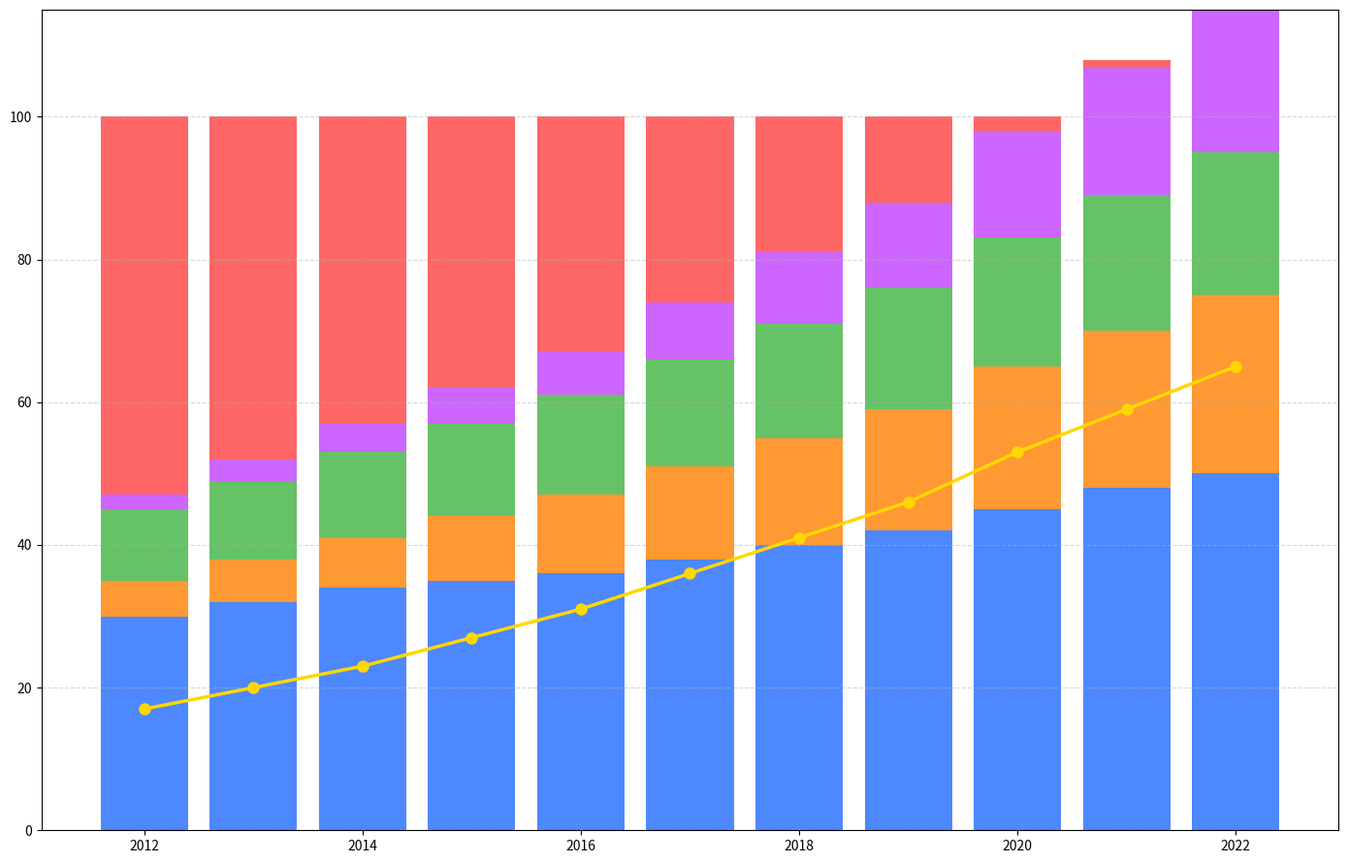

This chart was generated by the following Python code:
import matplotlib.pyplot as plt
import numpy as np

# Years of interest
years = np.arange(2012, 2023)

# Mode of transport percentages over the years
public_transport = np.array([30, 32, 34, 35, 36, 38, 40, 42, 45, 48, 50])
cycling = np.array([5, 6, 7, 9, 11, 13, 15, 17, 20, 22, 25])
walking = np.array([10, 11, 12, 13, 14, 15, 16, 17, 18, 19, 20])
electric_vehicles = np.array([2, 3, 4, 5, 6, 8, 10, 12, 15, 18, 20])
conventional_vehicles = np.array([53, 48, 43, 38, 33, 26, 19, 12, 2, 1, 0])

# Compute the total sustainable transport usage
sustainable_transport = cycling + walking + electric_vehicles

# Set up the plot
fig, ax = plt.subplots(figsize=(14, 9))

# Stack the bar chart
ax.bar(years, public_transport, color='#4d88ff')
ax.bar(years, cycling, bottom=public_transport, color='#ff9933')
ax.bar(years, walking, bottom=public_transport + cycling, color='#66c266')
ax.bar(years, electric_vehicles, bottom=public_transport + cycling + walking, color='#cc66ff')
ax.bar(years, conventional_vehicles, bottom=public_transport + cycling + walking + electric_vehicles, color='#ff6666')

# Overlay a line plot for sustainable transport
ax.plot(years, sustainable_transport, color='gold', linewidth=2.5, marker='o', markersize=8)

# Remove y-axis grid lines for clarity
ax.grid(axis='y', linestyle='--', alpha=0.5)

# Adjust layout to prevent overlap
plt.tight_layout()

# Show plot
plt.show()
